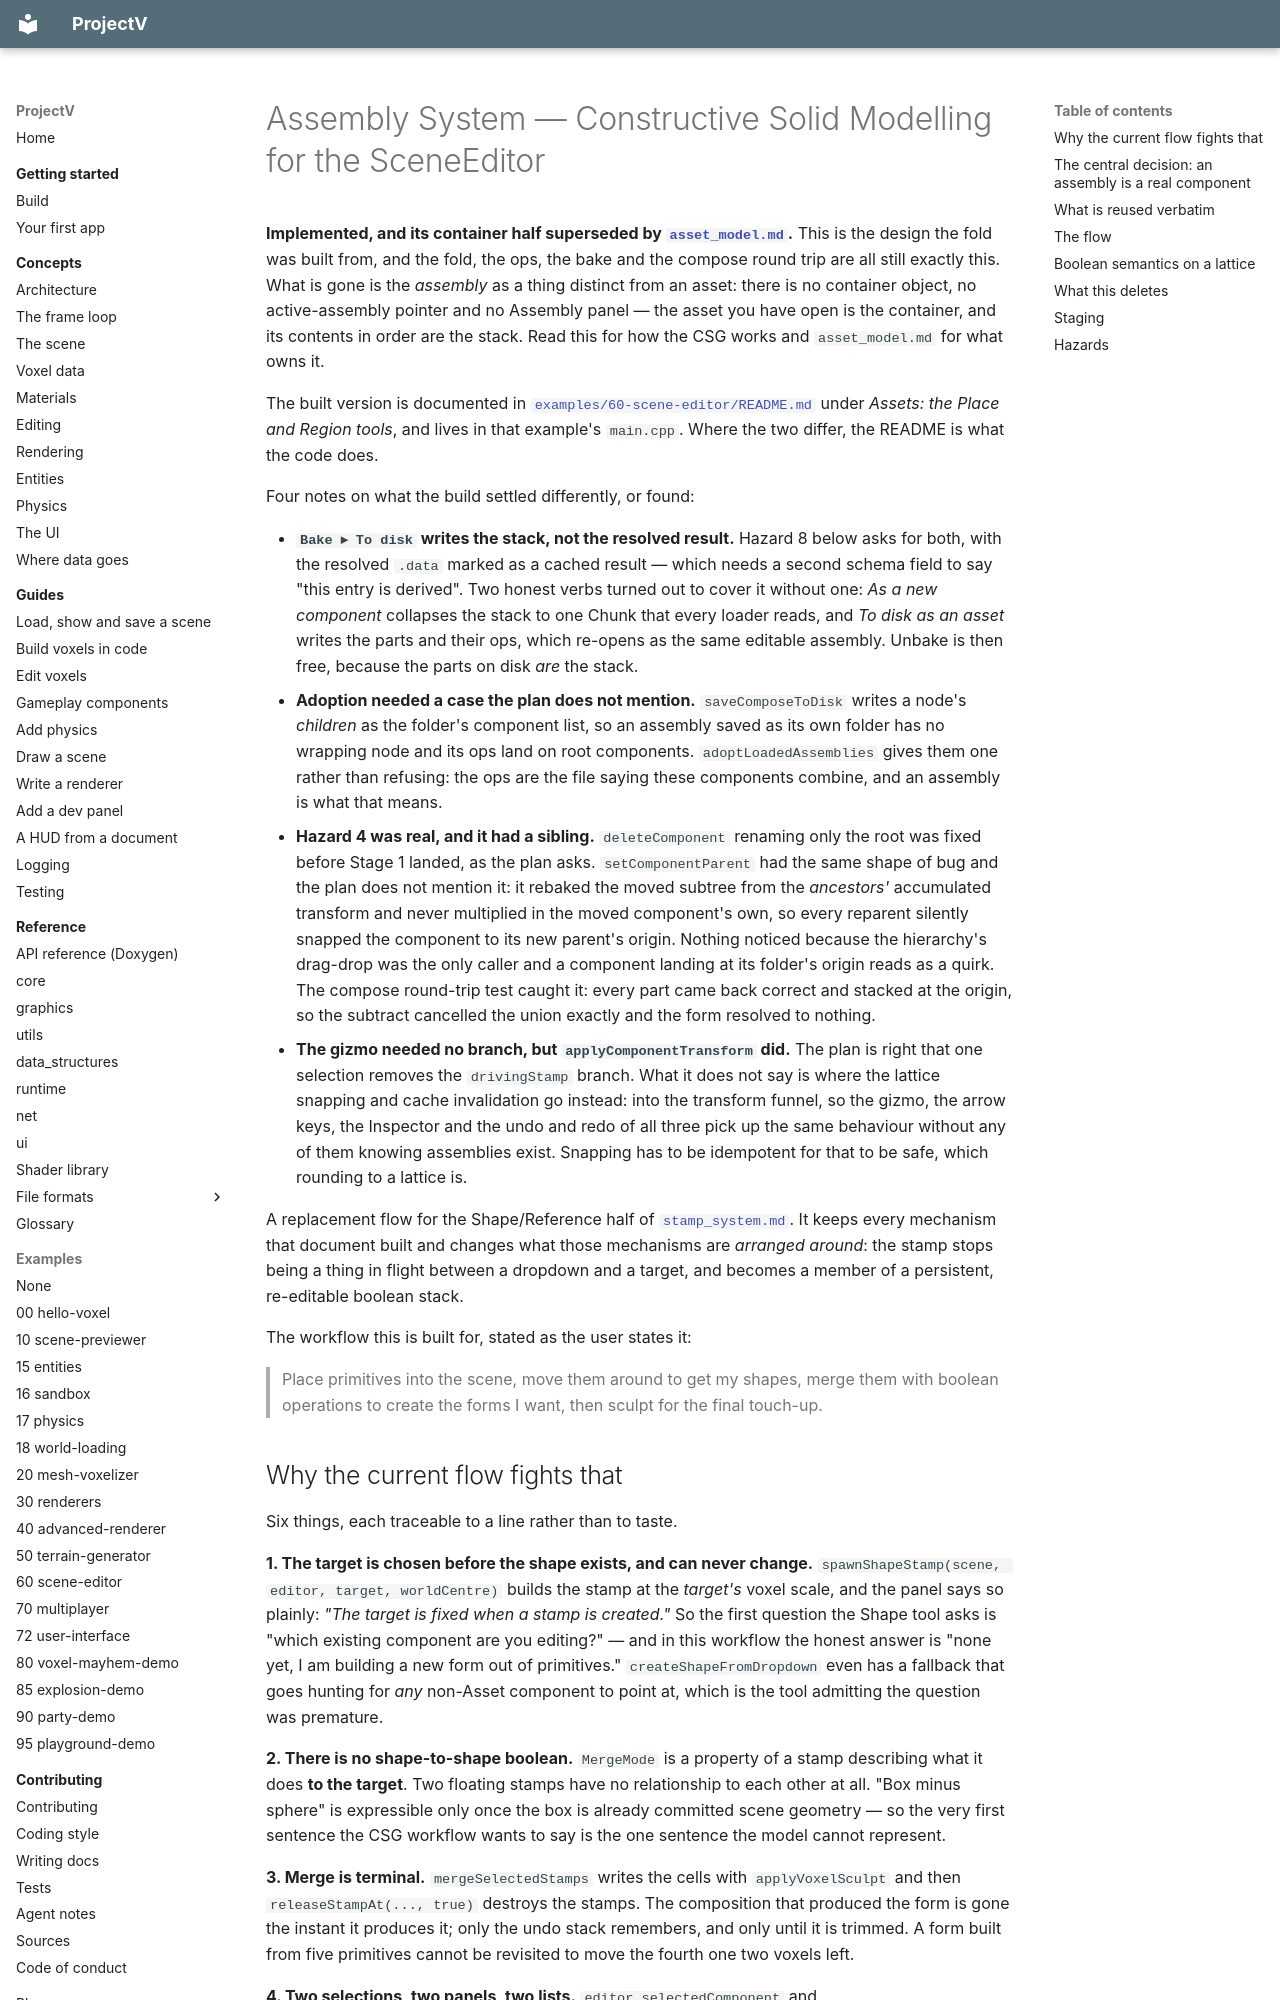

repository: ajsuper/ProjectV · page: plans/assembly_system/index.html · generator: mkdocs

# Assembly System — Constructive Solid Modelling for the SceneEditor

**Implemented, and its container half superseded by [`asset_model.md`](asset_model.md).** This is
the design the fold was built from, and the fold, the ops, the bake and the compose round trip are
all still exactly this. What is gone is the *assembly* as a thing distinct from an asset: there is no
container object, no active-assembly pointer and no Assembly panel — the asset you have open is the
container, and its contents in order are the stack. Read this for how the CSG works and
`asset_model.md` for what owns it.

The built version is documented in
[`examples/60-scene-editor/README.md`](../../examples/60-scene-editor/README.md#assets-the-place-and-region-tools) under *Assets: the Place
and Region tools*, and lives in that example's `main.cpp`. Where the two differ, the README is what
the code does.

Four notes on what the build settled differently, or found:

- **`Bake ▸ To disk` writes the stack, not the resolved result.** Hazard 8 below asks for both, with
  the resolved `.data` marked as a cached result — which needs a second schema field to say "this
  entry is derived". Two honest verbs turned out to cover it without one: *As a new component*
  collapses the stack to one Chunk that every loader reads, and *To disk as an asset* writes the
  parts and their ops, which re-opens as the same editable assembly. Unbake is then free, because the
  parts on disk *are* the stack.
- **Adoption needed a case the plan does not mention.** `saveComposeToDisk` writes a node's
  *children* as the folder's component list, so an assembly saved as its own folder has no wrapping
  node and its ops land on root components. `adoptLoadedAssemblies` gives them one rather than
  refusing: the ops are the file saying these components combine, and an assembly is what that means.
- **Hazard 4 was real, and it had a sibling.** `deleteComponent` renaming only the root was fixed
  before Stage 1 landed, as the plan asks. `setComponentParent` had the same shape of bug and the
  plan does not mention it: it rebaked the moved subtree from the *ancestors'* accumulated transform
  and never multiplied in the moved component's own, so every reparent silently snapped the component
  to its new parent's origin. Nothing noticed because the hierarchy's drag-drop was the only caller
  and a component landing at its folder's origin reads as a quirk. The compose round-trip test caught
  it: every part came back correct and stacked at the origin, so the subtract cancelled the union
  exactly and the form resolved to nothing.
- **The gizmo needed no branch, but `applyComponentTransform` did.** The plan is right that one
  selection removes the `drivingStamp` branch. What it does not say is where the lattice snapping and
  cache invalidation go instead: into the transform funnel, so the gizmo, the arrow keys, the
  Inspector and the undo and redo of all three pick up the same behaviour without any of them knowing
  assemblies exist. Snapping has to be idempotent for that to be safe, which rounding to a lattice is.

A replacement flow for the Shape/Reference half of
[`stamp_system.md`](stamp_system.md). It keeps every mechanism that document built and changes what
those mechanisms are *arranged around*: the stamp stops being a thing in flight between a dropdown
and a target, and becomes a member of a persistent, re-editable boolean stack.

The workflow this is built for, stated as the user states it:

> Place primitives into the scene, move them around to get my shapes, merge them with boolean
> operations to create the forms I want, then sculpt for the final touch-up.
